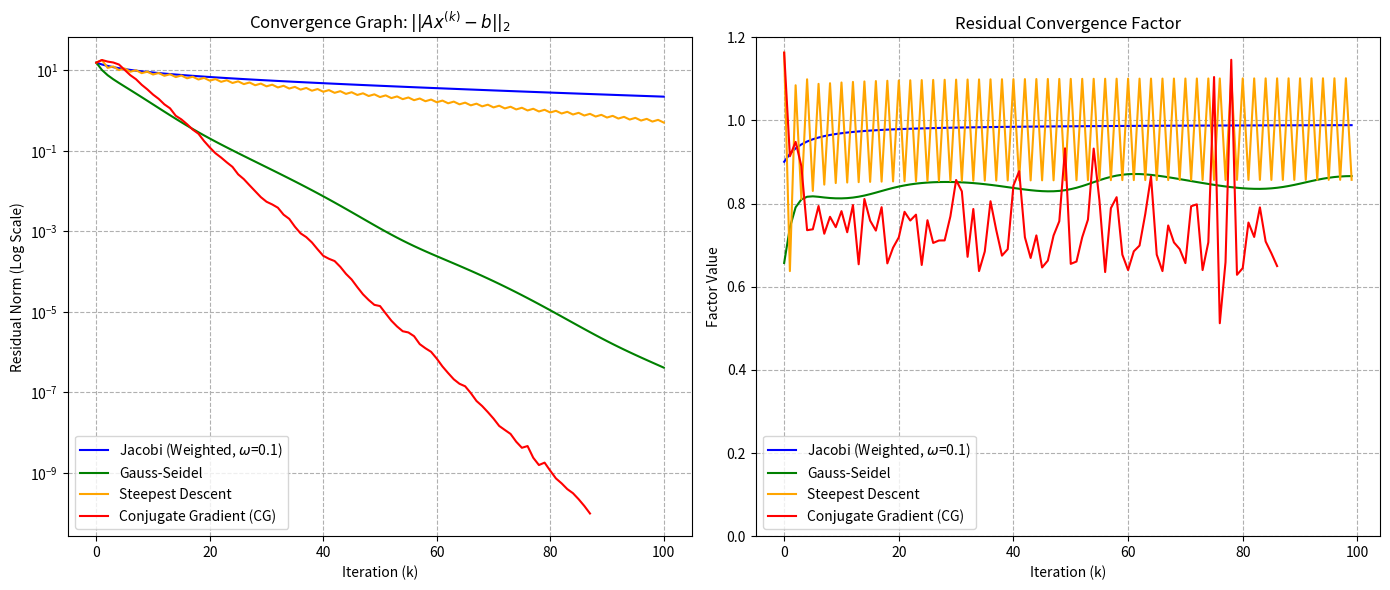
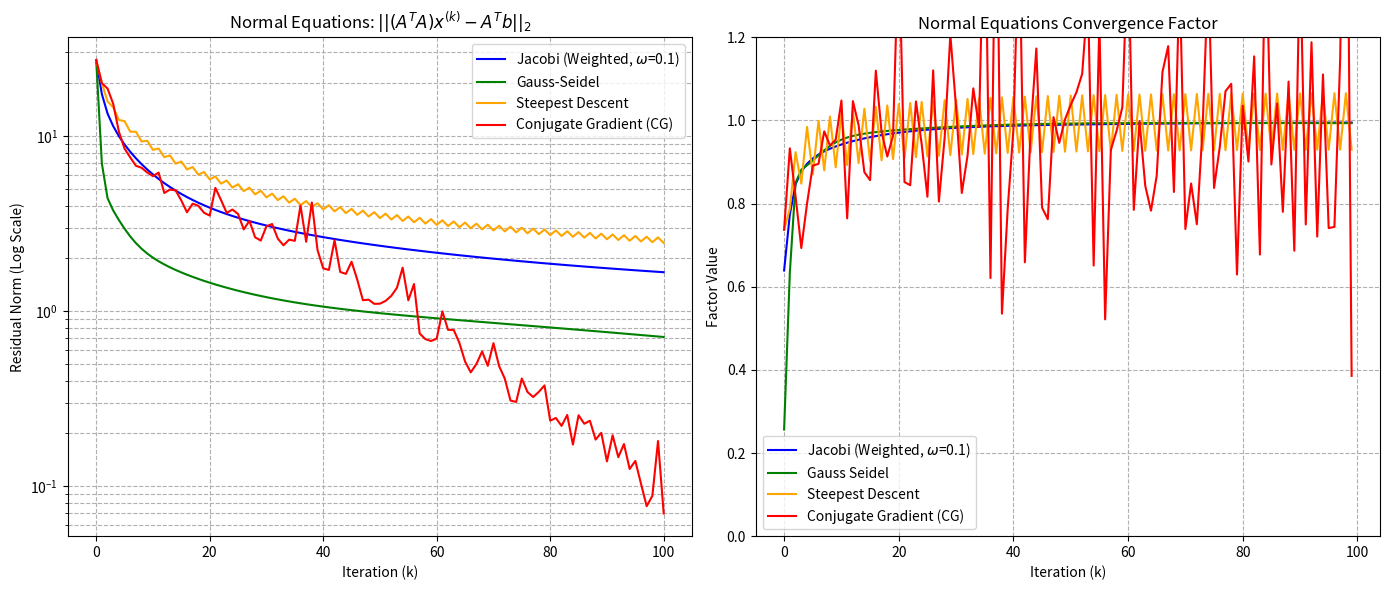

These charts were generated, in order, by the following Python code:
import numpy as np
from scipy.sparse import random
import scipy.sparse as sparse
import scipy.sparse.linalg as splinalg
import matplotlib.pyplot as plt
from scipy.sparse import random  

def Jacobi_method(A, b, x0, omega=1.0, max_iterations=100, eps=1e-10):
    diag_A = A.diagonal()
    b = np.array(b, dtype=float).flatten()
    x = np.array(x0, dtype=float).flatten()
    
    residuals = [np.linalg.norm(A.dot(x) - b)]
    
    for k in range(max_iterations):
        r = b - A.dot(x)
        if np.linalg.norm(r) < eps:
            break
            
        x = x + omega * (r / diag_A)
        residuals.append(np.linalg.norm(A.dot(x) - b))
        
    return x, residuals


def gauss_seidel_method(A, b, x0, max_iterations=100, eps=1e-10):
    b = np.array(b, dtype=float).flatten()
    x = np.array(x0, dtype=float).flatten()
    
    L_D = sparse.tril(A).tocsr()
    U = sparse.triu(A, k=1).tocsr()

    residuals = [np.linalg.norm(b - A.dot(x))]
    
    for k in range(max_iterations):
        r = b - A.dot(x)
        if np.linalg.norm(r) < eps:
            break
            
        # Solve (L+D)x^{(k+1)} = b - U x^{(k)}
        rhs = b - U.dot(x)
        x = splinalg.spsolve_triangular(L_D, rhs, lower=True)
        residuals.append(np.linalg.norm(b - A.dot(x)))
        
    return x, residuals


def steepest_descent(A, b, x0, maxIter=100, eps=1e-10):
    b = np.array(b, dtype=float).flatten()
    x = np.array(x0, dtype=float).flatten()
    r = b - A.dot(x)
    
    residuals = [np.linalg.norm(r)]
    
    for k in range(maxIter):
        if np.linalg.norm(r) < eps:
            break

        Ar = A.dot(r)
        alpha = np.dot(r, r) / np.dot(r, Ar)

        x = x + alpha * r
        r = r - alpha * Ar
        residuals.append(np.linalg.norm(r))
        
    return x, residuals



def conjugate_gradient(A, b, x0, maxIter=100, eps=1e-10):
    b = np.array(b, dtype=float).flatten()
    x = np.array(x0, dtype=float).flatten()
    r = b - A.dot(x)
    p = r.copy() 
    
    residuals = [np.linalg.norm(r)]
    
    for k in range(maxIter):
        if np.linalg.norm(r) < eps:
            break
        Ap = A.dot(p)
        r_dot_r_old = np.dot(r, r) 
        denominator_alpha = np.dot(p, Ap)
        
        if denominator_alpha == 0: break
        alpha = r_dot_r_old / denominator_alpha
  
        x = x + alpha * p
        r = r - alpha * Ap
        residuals.append(np.linalg.norm(r))        
        
        r_dot_r_new = np.dot(r, r)
        beta = r_dot_r_new / r_dot_r_old
        p = r + beta * p
        
    return x, residuals



def compute_factors(res_list):
    factors = []
    for k in range(1, len(res_list)):
        factors.append(res_list[k] / res_list[k-1])
    return factors


n = 256
A = random(n, n, 5 / n, dtype=float)
v = np.random.rand(n)
v = sparse.spdiags(v, 0, v.shape[0], v.shape[0], 'csr')
A = A.transpose() * v * A + 0.1*sparse.eye(n)
b = np.random.randn(n)
x0 = np.zeros(n)
max_iterations = 100

x_jacobi, jacobi_res = Jacobi_method(A, b, x0, omega=1.0, max_iterations=max_iterations)

if jacobi_res[-1] > jacobi_res[0]:
    for w in np.arange(0.1, 1.0, 0.1):
        x_temp, res_temp = Jacobi_method(A, b, x0, omega=w, max_iterations=max_iterations)
        
        if res_temp[-1] < res_temp[0]:
            x_jacobi, jacobi_res = x_temp, res_temp
            jacobi_label = f"Jacobi (Weighted, $\omega$={w:.1f})"
            break

x_gs, gs_res = gauss_seidel_method(A, b, x0, max_iterations=max_iterations)
x_sd, sd_res = steepest_descent(A, b, x0, maxIter=max_iterations)
x_cg, cg_res = conjugate_gradient(A, b, x0, maxIter=max_iterations)

x_sol_part_b = x_cg 

jacobi_fac = compute_factors(jacobi_res)
gs_fac = compute_factors(gs_res)
sd_fac = compute_factors(sd_res)
cg_fac = compute_factors(cg_res)

plt.figure(figsize=(14, 6))
plt.subplot(1, 2, 1)
plt.semilogy(jacobi_res, label=jacobi_label, color='blue')
plt.semilogy(gs_res, label="Gauss-Seidel", color='green')
plt.semilogy(sd_res, label="Steepest Descent", color='orange')
plt.semilogy(cg_res, label="Conjugate Gradient (CG)", color='red')
plt.title("Convergence Graph: $||Ax^{(k)} - b||_2$")
plt.xlabel("Iteration (k)")
plt.ylabel("Residual Norm (Log Scale)")
plt.grid(True, which="both", ls="--")
plt.legend()

plt.subplot(1, 2, 2)
plt.plot(jacobi_fac, label=jacobi_label, color='blue')
plt.plot(gs_fac, label="Gauss-Seidel", color='green')
plt.plot(sd_fac, label="Steepest Descent", color='orange')
plt.plot(cg_fac, label="Conjugate Gradient (CG)", color='red')
plt.title("Residual Convergence Factor")
plt.xlabel("Iteration (k)")
plt.ylabel("Factor Value")
plt.ylim(0, 1.2)
plt.grid(True, ls="--")
plt.legend()

plt.tight_layout()
plt.show()


A_normal = A.transpose().dot(A)
b_normal = A.transpose().dot(b)

jacobi_label_norm = "Jacobi (Standard, $\omega$=1.0)"
x_jacobi_norm, jacobi_res_norm = Jacobi_method(A_normal, b_normal, x0, omega=1.0, max_iterations=max_iterations)

if jacobi_res_norm[-1] > jacobi_res_norm[0]:
    for w in np.arange(0.1, 1.0, 0.1):
        x_temp, res_temp = Jacobi_method(A_normal, b_normal, x0, omega=w, max_iterations=max_iterations)
        
        if res_temp[-1] < res_temp[0]:
            x_jacobi_norm, jacobi_res_norm = x_temp, res_temp
            jacobi_label_norm = f"Jacobi (Weighted, $\omega$={w:.1f})"
            break

x_gs_norm, gs_res_norm = gauss_seidel_method(A_normal, b_normal, x0, max_iterations=max_iterations)
x_sd_norm, sd_res_norm = steepest_descent(A_normal, b_normal, x0, maxIter=max_iterations)
x_cg_norm, cg_res_norm = conjugate_gradient(A_normal, b_normal, x0, maxIter=max_iterations)

# Compute the difference between part B and part C solutions
difference = np.linalg.norm(x_sol_part_b - x_cg_norm)
print(f"Difference between solutions = {difference:.2e}")
print(np.linalg.norm(A @ x_sol_part_b - b), np.linalg.norm(A @ x_cg_norm - b))

jacobi_fac_norm = compute_factors(jacobi_res_norm)
gs_fac_norm = compute_factors(gs_res_norm)
sd_fac_norm = compute_factors(sd_res_norm)
cg_fac_norm = compute_factors(cg_res_norm)

plt.figure(figsize=(14, 6))

plt.subplot(1, 2, 1)
plt.semilogy(jacobi_res_norm, label=jacobi_label_norm, color='blue')
plt.semilogy(gs_res_norm, label="Gauss-Seidel", color='green')
plt.semilogy(sd_res_norm, label="Steepest Descent", color='orange')
plt.semilogy(cg_res_norm, label="Conjugate Gradient (CG)", color='red')
plt.title("Normal Equations: $||(A^TA)x^{(k)} - A^Tb||_2$")
plt.xlabel("Iteration (k)")
plt.ylabel("Residual Norm (Log Scale)")
plt.grid(True, which="both", ls="--")
plt.legend()

plt.subplot(1, 2, 2)
plt.plot(jacobi_fac_norm, label=jacobi_label_norm, color='blue')
plt.plot(gs_fac_norm, label="Gauss Seidel", color='green')
plt.plot(sd_fac_norm, label="Steepest Descent", color='orange')
plt.plot(cg_fac_norm, label="Conjugate Gradient (CG)", color='red')
plt.title("Normal Equations Convergence Factor")
plt.xlabel("Iteration (k)")
plt.ylabel("Factor Value")
plt.ylim(0, 1.2)
plt.grid(True, ls="--")
plt.legend()

plt.tight_layout()
plt.show()
